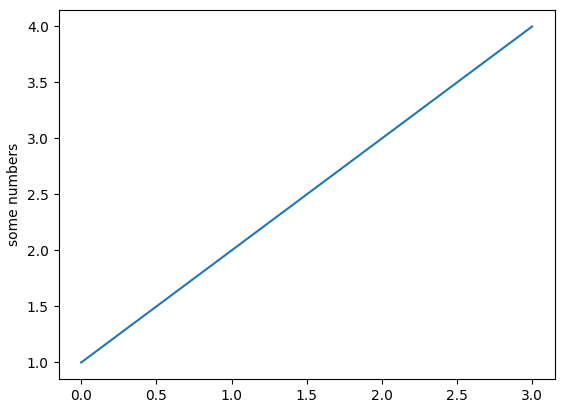
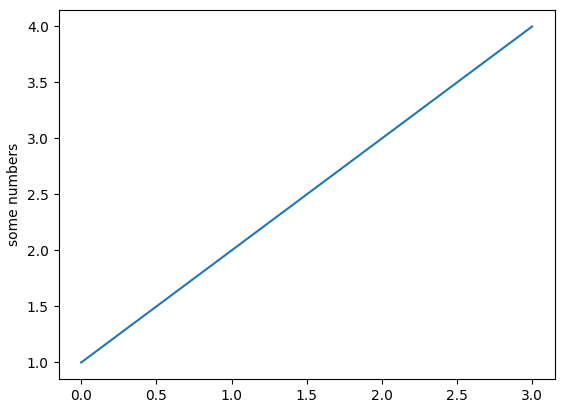
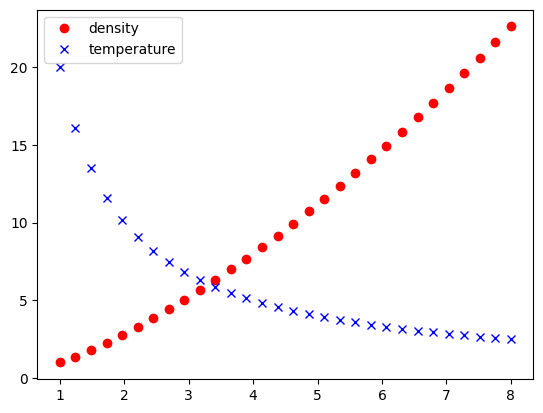
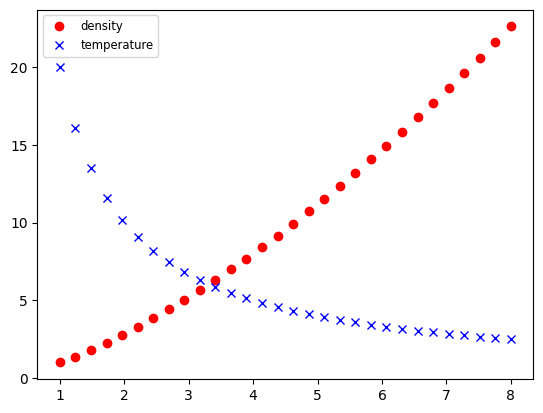
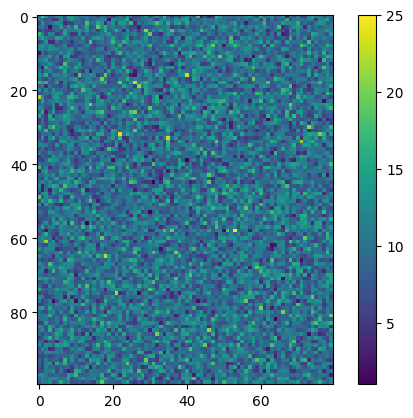
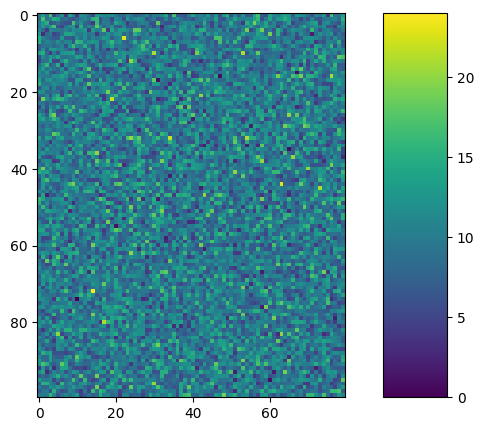
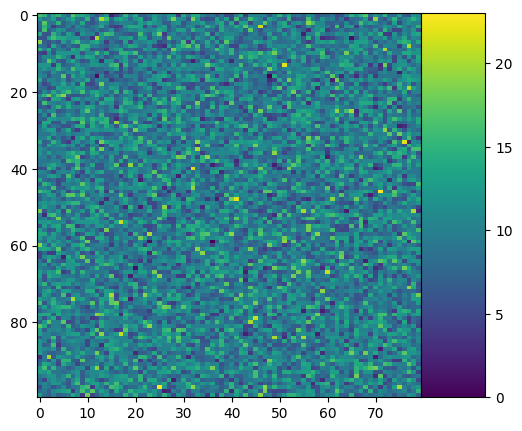

Generate these figures, in order, with matplotlib:
import matplotlib
matplotlib.use('Agg')
import numpy as np

import matplotlib.pyplot as plt

plt.figure()
plt.subplot(1, 1, 1)
plt.plot([1, 2, 3, 4])
plt.ylabel('some numbers')
plt.savefig('procedural.png', facecolor='0.95')

fig = plt.figure()  # create a figure object
ax = fig.add_subplot(1, 1, 1)  # create an axes object in the figure
ax.plot([1, 2, 3, 4])
ax.set_ylabel('some numbers')
plt.savefig('procedural.png', facecolor='0.95')

fig = plt.figure()  # create a figure object
ax = fig.add_subplot(1, 1, 1)  # create an axes object in the figure
fig.savefig('subplot.png', facecolor='0.95')

fig = plt.figure()
ax = fig.add_axes([0., 0., 1., 1., ])
fig.savefig('axes_full.png', facecolor='0.95')

fig = plt.figure()
ax1 = fig.add_axes([0.1, 0.1, 0.4, 0.8])
ax2 = fig.add_axes([0.5, 0.1, 0.4, 0.8])
fig.savefig('two_axes.png', facecolor='0.95')

fig = plt.figure()
ax1 = fig.add_axes([0.1, 0.1, 0.8, 0.8])
ax2 = fig.add_axes([0.72, 0.72, 0.16, 0.16])
fig.savefig('axes_inset.png', facecolor='0.95')

# Initialize the figure and subplot
fig = plt.figure()
ax = fig.add_subplot(1, 1, 1)

# Set the font size via a keyword argument
ax.set_title("My plot", fontsize='large')

# Retrieve an element of a plot and set properties
for tick in ax.xaxis.get_ticklabels():
    tick.set_fontsize('large')
    tick.set_fontname('Times New Roman')
    tick.set_color('blue')
    tick.set_weight('bold')
    
fig.savefig('appearance_fonts_custom.png', facecolor='0.95')

plt.rc('xtick', color='r', labelsize='medium', direction='out')
plt.rc('xtick.major', size=4, pad=4)
plt.rc('xtick.minor', size=2, pad=4)

fig = plt.figure()
ax = fig.add_subplot(1, 1, 1)
fig.savefig('appearance_fonts_rc.png', facecolor='0.95')

plt.rcdefaults()

fig = plt.figure()
ax = fig.add_subplot(1,1,1)
x = np.linspace(1., 8., 30)
ax.plot(x, x ** 1.5, 'ro', label='density')
ax.plot(x, 20/x, 'bx', label='temperature')
ax.legend()
fig.savefig('legend.png', facecolor='0.95')

plt.rc('legend', fontsize='small')

fig = plt.figure()
ax = fig.add_subplot(1,1,1)
x = np.linspace(1., 8., 30)
ax.plot(x, x ** 1.5, 'ro', label='density')
ax.plot(x, 20/x, 'bx', label='temperature')
ax.legend()
fig.savefig('legend_custom.png', facecolor='0.95')

fig = plt.figure()
ax = fig.add_subplot(1,1,1)
image = np.random.poisson(10., (100, 80))
i = ax.imshow(image, interpolation='nearest')
fig.colorbar(i)  # note that colorbar is a method of the figure, not the axes
fig.savefig('colorbar_ax.png', facecolor='0.95')

fig = plt.figure()
ax = fig.add_axes([0.1,0.1,0.6,0.8])
image = np.random.poisson(10., (100, 80))
i = ax.imshow(image, interpolation='nearest')
colorbar_ax = fig.add_axes([0.7, 0.1, 0.1, 0.8])
fig.colorbar(i, cax=colorbar_ax)
fig.savefig('colorbar_cax.png', facecolor='0.95')

fig = plt.figure()
ax = fig.add_axes([0.1,0.1,0.6,0.8])
image = np.random.poisson(10., (100, 80))
i = ax.imshow(image, aspect='auto', interpolation='nearest')
colorbar_ax = fig.add_axes([0.7, 0.1, 0.1, 0.8])
fig.colorbar(i, cax=colorbar_ax)
fig.savefig('colorbar_cax_aspect.png', facecolor='0.95')

fig = plt.figure()
ax = fig.add_subplot(1,1,1)
ax.set_xticks([0.1, 0.5, 0.7])
ax.set_yticks([0.2, 0.4, 0.8])
fig.savefig('custom_ticks_1.png', facecolor='0.95')

fig = plt.figure()
ax = fig.add_subplot(1,1,1)
ax.set_xticks([0.1, 0.5, 0.7])
ax.set_xticklabels(['a', 'b', 'c'])
ax.set_yticks([0.2, 0.4, 0.8])
ax.set_yticklabels(['first', 'second', 'third'])
fig.savefig('custom_ticks_2.png', facecolor='0.95')

fig = plt.figure()
ax = fig.add_subplot(1,1,1)
ax.set_xticks([])
fig.savefig('custom_ticks_3.png', facecolor='0.95')

fig = plt.figure()
ax = fig.add_subplot(1,1,1)
ax.set_xticklabels('')
fig.savefig('custom_ticks_4.png', facecolor='0.95')

fig = plt.figure(figsize=(16, 12))
ax = fig.add_subplot(1,1,1)
plt.plot([1, 2, 3, 4])
ax.set_xlabel('The x values')
ax.set_ylabel('The y values')
fig.savefig('publication_1.png', dpi=72/2)

fig = plt.figure(figsize=(1,0.75))
ax = fig.add_subplot(1,1,1)
plt.plot([1, 2, 3, 4])
ax.set_xlabel('The x values')
ax.set_ylabel('The y values')
fig.savefig('publication_2.png', bbox_inches='tight', dpi=72*4)

fig = plt.figure(figsize=(4, 3))
ax = fig.add_subplot(1,1,1)
plt.plot([1, 2, 3, 4])
ax.set_xlabel('The x values')
ax.set_ylabel('The y values')
fig.savefig('publication_3.png', bbox_inches='tight')

fig = plt.figure(figsize=(8, 6))
ax = fig.add_subplot(1,1,1)
plt.plot([1, 2, 3, 4])
ax.set_xlabel('The x values')
ax.set_ylabel('The y values')
fig.savefig('publication_4.png', bbox_inches='tight')

plt.rc('font', family='serif')

fig = plt.figure(figsize=(4, 3))
ax = fig.add_subplot(1,1,1)
plt.plot([1, 2, 3, 4])
ax.set_xlabel('The x values')
ax.set_ylabel('The y values')
fig.savefig('publication_serif.png', bbox_inches='tight')

plt.rc('font', family='serif')
plt.rc('xtick', labelsize='x-small')
plt.rc('ytick', labelsize='x-small')

fig = plt.figure(figsize=(4, 3))
ax = fig.add_subplot(1,1,1)
plt.plot([1, 2, 3, 4])
ax.set_xlabel('The x values')
ax.set_ylabel('The y values')
fig.savefig('publication_fontsize.png', bbox_inches='tight')

plt.rc('font', family='serif')
plt.rc('xtick', labelsize='x-small')
plt.rc('ytick', labelsize='x-small')

fig = plt.figure(figsize=(4, 3))
ax = fig.add_subplot(1,1,1)
x = np.linspace(1., 8., 30)
ax.plot(x, x ** 1.5, color='k', ls='solid')
ax.plot(x, 20/x, color='0.50', ls='dashed')
ax.set_xlabel('Time (s)')
ax.set_ylabel('Temperature (K)')
fig.savefig('publication_lines.png', bbox_inches='tight')

plt.rcdefaults()
fig = plt.figure(figsize=(10, 5))
ax = fig.add_axes([0.3, 0.1, 0.4, 0.8])
fig.savefig('exercise_1.png', facecolor='0.95')

plt.rcdefaults()

# Initialize figure and axes
fig = plt.figure(figsize=(8, 6))
ax = fig.add_axes([0.1, 0.1, 0.8, 0.8])

# Define spectral types
spectral_id = [1, 2, 3, 4, 5, 6, 7]
spectral_types = ['O', 'B', 'A', 'F', 'G', 'K', 'M']

# Plot the data
ax.plot(spectral_id, [4,3,2,3,4,5,4], 'ro')

# Set the limits
ax.set_xlim(0.5, 7.5)
ax.set_ylim(0., 10.)

# Set the custom ticks on the x-axis
ax.set_xticks(spectral_id)
ax.set_xticklabels(spectral_types)

# Set the axis labels
ax.set_xlabel("Spectral type")
ax.set_ylabel("Number of sources")

fig.savefig('exercise_3.png')

plt.rcdefaults()
fig = plt.figure(figsize=(8, 8))
ax1 = fig.add_axes([0.1, 0.1, 0.4, 0.4])
ax2 = fig.add_axes([0.1, 0.5, 0.4, 0.4])
ax2.set_xticklabels('')
ax3 = fig.add_axes([0.5, 0.1, 0.4, 0.4])
ax3.set_yticklabels('')
ax4 = fig.add_axes([0.5, 0.5, 0.4, 0.4])
ax4.set_xticklabels('')
ax4.set_yticklabels('')
fig.savefig('exercise_4.png', facecolor='0.95')

fig = plt.figure()
ax = fig.add_subplot(1,1,1)
image = np.random.poisson(10., (100, 80))
i = ax.imshow(image, interpolation='nearest', extent=[-10., 10., -10., 10.])
fig.savefig('imshow_extent.png', facecolor='0.95')
